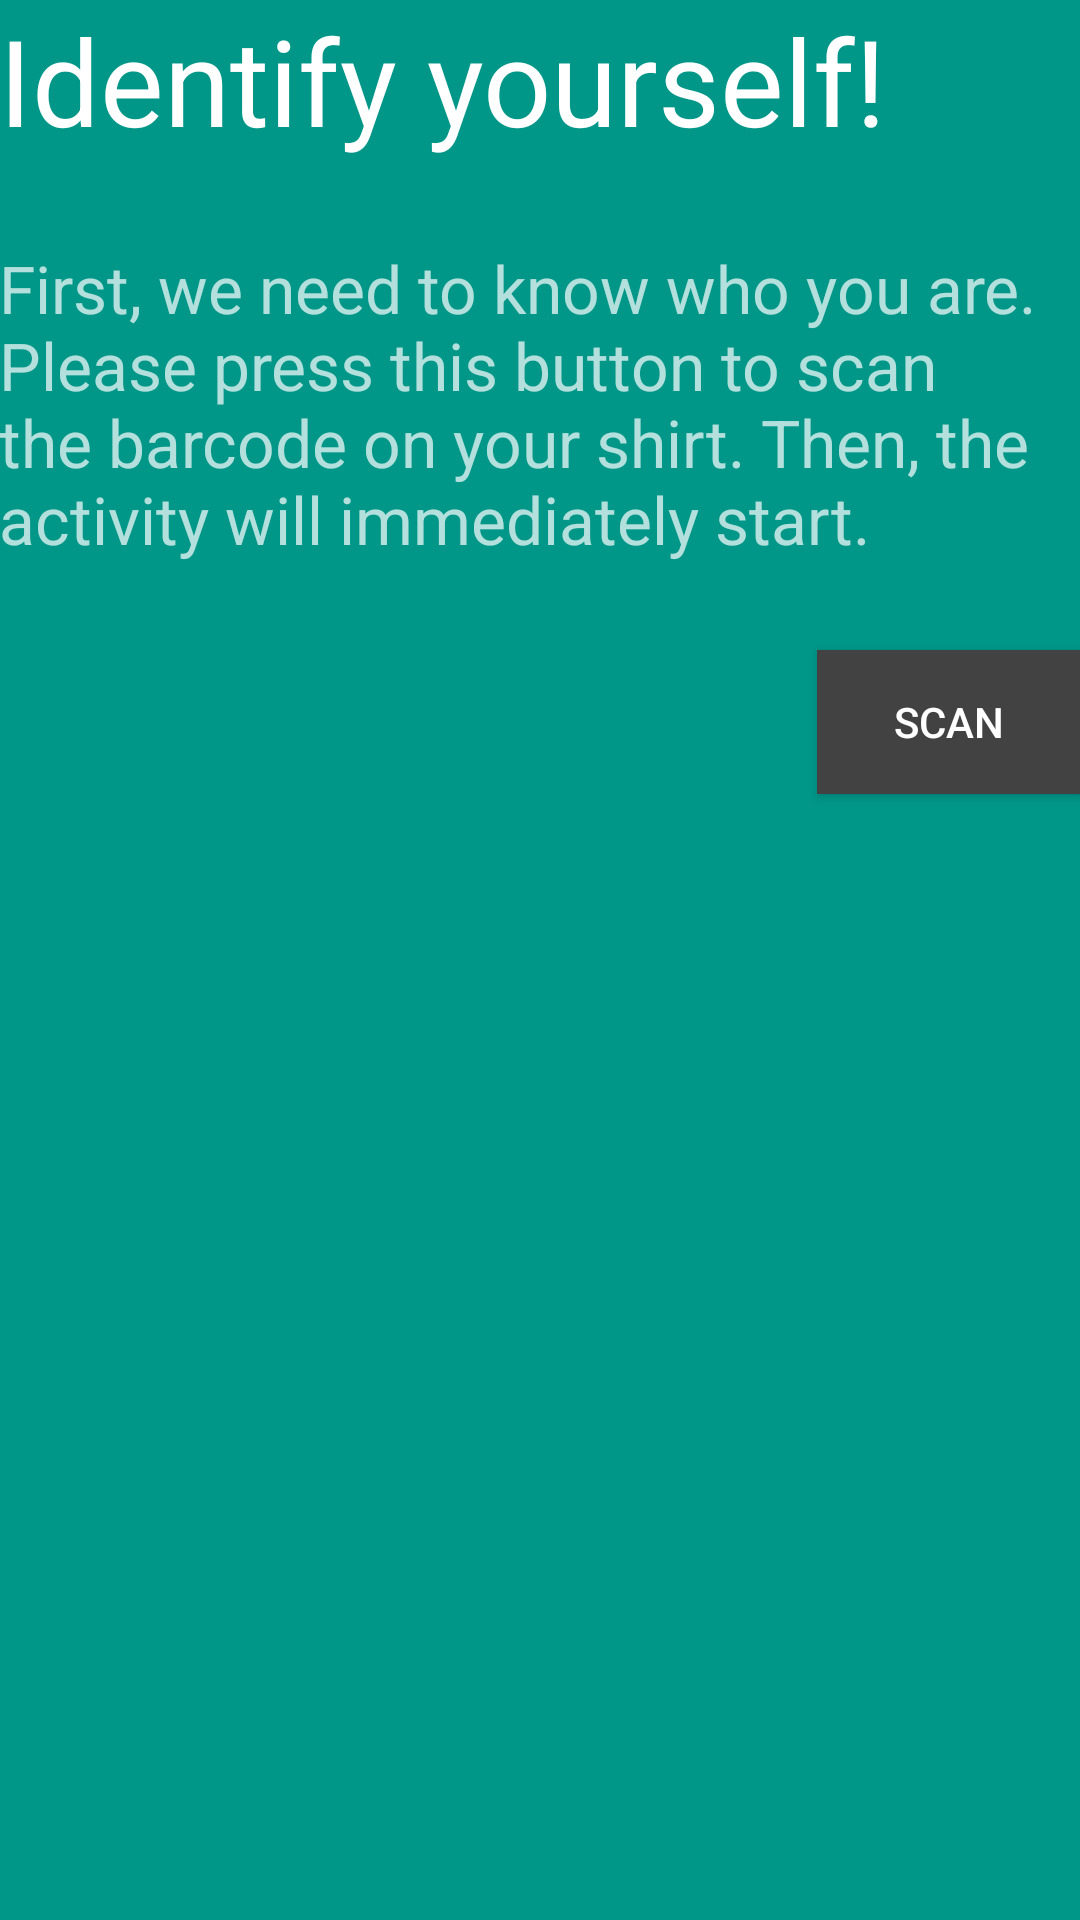

Write the Android layout XML for this screen, with the resource values it uses.
<!-- AndroidManifest.xml: application theme AppTheme -->
<!-- res/layout/activity_debut.xml -->
<?xml version="1.0" encoding="utf-8"?>
<RelativeLayout xmlns:android="http://schemas.android.com/apk/res/android"
    xmlns:tools="http://schemas.android.com/tools"
    android:layout_width="match_parent"
    android:layout_height="match_parent"
    android:paddingBottom="@dimen/activity_vertical_margin"
    android:paddingLeft="@dimen/activity_horizontal_margin"
    android:paddingRight="@dimen/activity_horizontal_margin"
    android:paddingTop="@dimen/activity_vertical_margin"
    tools:context=".Vue_Controleur.ActiviteDepart"
    android:background="#009688">

    <Button
        android:layout_width="wrap_content"
        android:layout_height="wrap_content"
        android:text="SCAN"
        android:id="@+id/buttonScan"
        android:layout_row="14"
        android:layout_column="9"
        android:background="#424242"
        android:textColor="#ffffff"
        android:layout_below="@+id/textBienvenue"
        android:layout_alignRight="@+id/textBienvenue"
        android:layout_alignEnd="@+id/textBienvenue"
        android:layout_marginTop="29dp" />

    <TextView
        android:layout_width="wrap_content"
        android:layout_height="wrap_content"
        android:textAppearance="?android:attr/textAppearanceLarge"
        android:text="@string/DebutActivite"
        android:id="@+id/textBienvenue"
        android:textColor="#b3e0dc"
        android:layout_below="@+id/textView"
        android:layout_alignParentLeft="true"
        android:layout_alignParentStart="true"
        android:layout_marginTop="28dp" />

    <TextView
        android:layout_width="wrap_content"
        android:layout_height="wrap_content"
        android:textAppearance="?android:attr/textAppearanceLarge"
        android:text="@string/OrdreIdentification"
        android:id="@+id/textView"
        android:layout_alignParentTop="true"
        android:layout_alignParentLeft="true"
        android:layout_alignParentStart="true"
        android:textColor="#ffffff"
        android:textSize="40dp" />

    <ProgressBar
        style="?android:attr/progressBarStyleLarge"
        android:layout_width="wrap_content"
        android:layout_height="wrap_content"
        android:id="@+id/barreProgression"
        android:layout_below="@+id/buttonScan"
        android:layout_centerHorizontal="true" />

</RelativeLayout>
<!-- resources referenced by this layout -->
<resources>
  <string name="DebutActivite">First, we need to know who you are. Please press this button to scan the barcode on your shirt. Then, the activity will immediately start.</string>
  <string name="OrdreIdentification">Identify yourself!</string>
  <style name="AppTheme" parent="Theme.AppCompat.Light.NoActionBar">
          <item name="colorPrimary">@color/colorPrimary</item>
          <item name="colorPrimaryDark">@color/colorPrimaryDark</item>
          <item name="colorAccent">@android:color/white</item>
          <item name="colorControlNormal">@android:color/white</item>
  
          <item name="android:windowBackground">@color/colorPrimary</item>
          <item name="android:textAppearanceLarge">@style/TextAppearance.AppCompat.Large.Inverse</item>
          <item name="android:textAppearanceSmall">@style/TextAppearance.AppCompat.Small.Inverse</item>
          <item name="android:buttonStyle">@style/AppTheme.NoActionBar.ButtonStyle</item>
      </style>
  <color name="colorPrimary">#009688</color>
  <color name="colorPrimaryDark">#00796b</color>
  <style name="AppTheme.NoActionBar.ButtonStyle" parent="Widget.AppCompat.Button.Colored">
          <item name="android:background">@drawable/btn_material_dark</item>
      </style>
  <!-- drawable btn_material_dark (drawable) -->
  <inset xmlns:android="http://schemas.android.com/apk/res/android"
         android:insetLeft="4dp"
         android:insetTop="4dp"
         android:insetRight="4dp"
         android:insetBottom="4dp">
      <shape android:shape="rectangle">
          <corners android:radius="2dp" />
          <solid android:color="@color/colorAccentDark" />
          <padding android:left="8dp"
                   android:top="8dp"
                   android:right="8dp"
                   android:bottom="8dp" />
      </shape>
  </inset>
  <color name="colorAccentDark">#424242</color>
</resources>
